Labelled photos from "data", an image-classification folder in centaurusgod/DeepLearningModelTrainingToolkit. The possible labels are: Black Bittern, Blue-eared Kingfisher, Blue-naped Pitta, Broad-billed Warbler, Cheer Pheasant, Chestnut Munia, Cinereous Vulture, Golden Babbler, goulds shortwing brachypteryx stellata, Great Bittern, Great Hornbill, Great Slaty Woodpecker, Indian Courser, Indian Grassbird, Indian Nightjar, Northern Pintail, Painted Stork, Purple Cochoa, Red-headed Trogon, Red-headed Vulture, Red-necked Falcon, Ruby-cheeked Sunbird, Rusty-fronted Barwing, Saker Falcon, Silver-eared Mesia, Slaty-legged Crake, Spot-bellied Eagle Owl, Sultan Tit, Swamp Francolin, Tawny-bellied Babbler, Thick-billed Green Pigeon, White-throated Bulbul, White-throated Bushchat, Yellow-rumped Honeyguide, Yellow-vented Warbler.

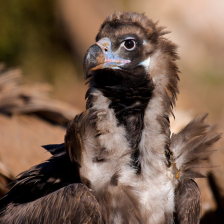
Label: Cinereous Vulture

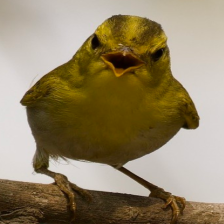
Label: Yellow-vented Warbler

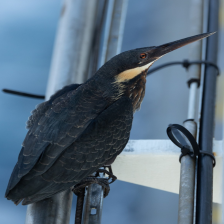
Label: Black Bittern

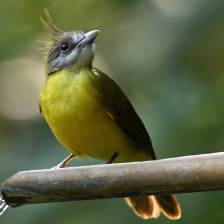
Label: White-throated Bulbul

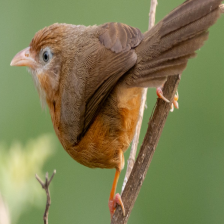
Label: Tawny-bellied Babbler
